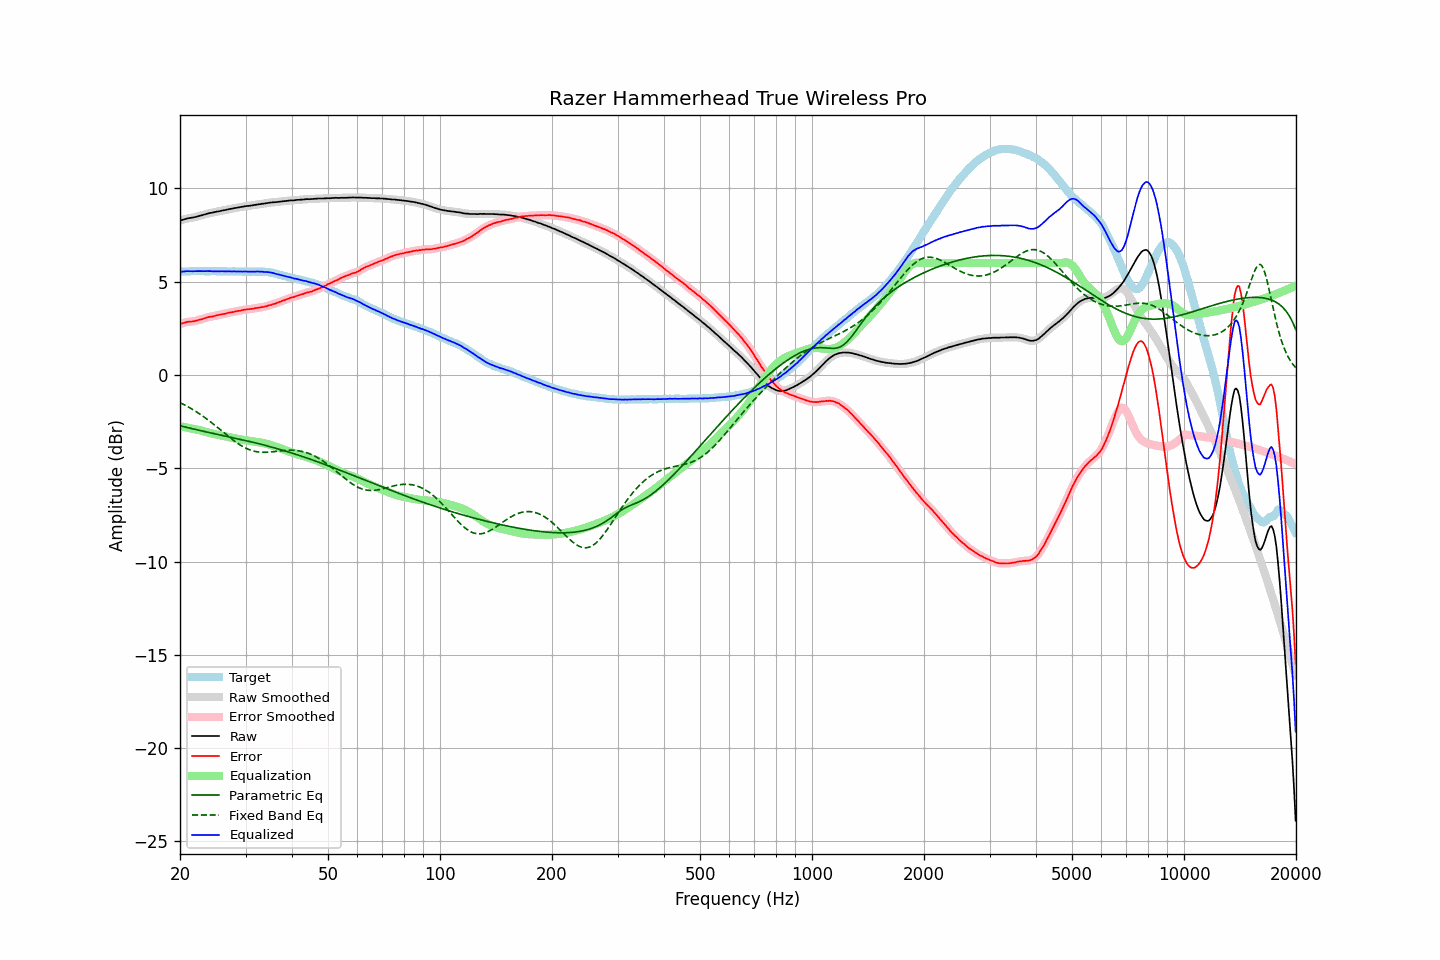

Data behind this chart, as committed beside it:
frequency, raw, error, smoothed, error_smoothed, equalization, parametric_eq, fixed_band_eq, equalized_raw, equalized_smoothed, target
20.00, 8.27, 2.73, 8.27, 2.73, -2.75, -2.72, -1.48, 5.52, 5.52, 5.54
20.20, 8.30, 2.76, 8.30, 2.76, -2.76, -2.74, -1.53, 5.54, 5.54, 5.54
20.40, 8.33, 2.78, 8.33, 2.79, -2.78, -2.76, -1.57, 5.55, 5.55, 5.55
20.61, 8.35, 2.80, 8.35, 2.81, -2.80, -2.79, -1.61, 5.55, 5.56, 5.55
20.81, 8.38, 2.83, 8.38, 2.83, -2.81, -2.81, -1.66, 5.56, 5.56, 5.55
21.02, 8.40, 2.85, 8.40, 2.85, -2.83, -2.83, -1.71, 5.57, 5.56, 5.55
21.23, 8.41, 2.85, 8.41, 2.86, -2.85, -2.85, -1.75, 5.56, 5.56, 5.56
21.44, 8.43, 2.86, 8.43, 2.86, -2.87, -2.87, -1.80, 5.56, 5.56, 5.57
21.66, 8.44, 2.87, 8.44, 2.87, -2.88, -2.89, -1.86, 5.56, 5.56, 5.57
21.87, 8.46, 2.88, 8.46, 2.89, -2.90, -2.91, -1.91, 5.56, 5.56, 5.57
22.09, 8.48, 2.91, 8.48, 2.91, -2.91, -2.93, -1.96, 5.57, 5.57, 5.56
22.31, 8.50, 2.93, 8.50, 2.93, -2.93, -2.95, -2.02, 5.57, 5.57, 5.57
22.54, 8.53, 2.97, 8.52, 2.96, -2.96, -2.97, -2.08, 5.57, 5.57, 5.56
22.76, 8.55, 2.98, 8.55, 2.98, -2.98, -2.99, -2.13, 5.57, 5.57, 5.57
22.99, 8.57, 3.00, 8.57, 3.00, -3.01, -3.01, -2.19, 5.56, 5.57, 5.57
23.22, 8.60, 3.04, 8.60, 3.03, -3.03, -3.03, -2.26, 5.57, 5.56, 5.56
23.45, 8.62, 3.06, 8.62, 3.06, -3.06, -3.05, -2.32, 5.56, 5.57, 5.56
23.69, 8.65, 3.09, 8.65, 3.09, -3.08, -3.06, -2.38, 5.57, 5.57, 5.56
23.92, 8.67, 3.11, 8.67, 3.11, -3.10, -3.08, -2.45, 5.57, 5.57, 5.56
24.16, 8.69, 3.13, 8.69, 3.12, -3.12, -3.10, -2.51, 5.57, 5.56, 5.56
24.40, 8.70, 3.13, 8.70, 3.14, -3.14, -3.12, -2.58, 5.56, 5.56, 5.57
24.65, 8.72, 3.15, 8.72, 3.15, -3.16, -3.14, -2.65, 5.56, 5.56, 5.57
24.89, 8.74, 3.17, 8.74, 3.17, -3.18, -3.16, -2.72, 5.56, 5.56, 5.57
25.14, 8.76, 3.20, 8.76, 3.20, -3.19, -3.18, -2.79, 5.56, 5.56, 5.56
25.39, 8.77, 3.21, 8.77, 3.22, -3.21, -3.20, -2.86, 5.56, 5.56, 5.56
25.65, 8.79, 3.23, 8.79, 3.24, -3.23, -3.21, -2.93, 5.56, 5.56, 5.55
25.91, 8.81, 3.25, 8.81, 3.25, -3.25, -3.23, -3.00, 5.56, 5.56, 5.55
26.16, 8.83, 3.27, 8.83, 3.27, -3.27, -3.25, -3.07, 5.56, 5.56, 5.56
26.43, 8.84, 3.28, 8.84, 3.28, -3.29, -3.27, -3.14, 5.55, 5.55, 5.56
26.69, 8.86, 3.31, 8.86, 3.31, -3.31, -3.29, -3.22, 5.55, 5.55, 5.55
26.96, 8.88, 3.33, 8.88, 3.33, -3.32, -3.31, -3.28, 5.55, 5.55, 5.55
27.23, 8.90, 3.35, 8.90, 3.35, -3.34, -3.33, -3.35, 5.56, 5.55, 5.55
27.50, 8.91, 3.36, 8.91, 3.36, -3.36, -3.35, -3.42, 5.55, 5.55, 5.55
27.77, 8.93, 3.37, 8.93, 3.38, -3.38, -3.36, -3.49, 5.55, 5.55, 5.56
28.05, 8.95, 3.39, 8.95, 3.40, -3.40, -3.38, -3.55, 5.55, 5.55, 5.56
28.33, 8.96, 3.42, 8.96, 3.41, -3.41, -3.40, -3.61, 5.55, 5.55, 5.54
28.62, 8.98, 3.44, 8.98, 3.43, -3.43, -3.42, -3.67, 5.55, 5.55, 5.54
28.90, 8.99, 3.44, 8.99, 3.44, -3.45, -3.44, -3.73, 5.54, 5.54, 5.55
29.19, 9.01, 3.46, 9.01, 3.46, -3.46, -3.46, -3.78, 5.55, 5.54, 5.55
29.48, 9.02, 3.48, 9.02, 3.48, -3.48, -3.48, -3.84, 5.54, 5.54, 5.54
29.78, 9.04, 3.50, 9.04, 3.50, -3.49, -3.50, -3.88, 5.55, 5.54, 5.54
30.08, 9.05, 3.50, 9.05, 3.51, -3.51, -3.52, -3.93, 5.54, 5.54, 5.55
30.38, 9.06, 3.52, 9.06, 3.52, -3.52, -3.54, -3.97, 5.54, 5.54, 5.53
30.68, 9.07, 3.53, 9.07, 3.53, -3.53, -3.56, -4.00, 5.54, 5.54, 5.54
30.99, 9.08, 3.54, 9.08, 3.54, -3.54, -3.58, -4.03, 5.54, 5.54, 5.54
31.30, 9.09, 3.55, 9.09, 3.55, -3.56, -3.60, -4.06, 5.53, 5.54, 5.54
31.61, 9.11, 3.56, 9.11, 3.57, -3.57, -3.62, -4.08, 5.54, 5.54, 5.55
31.93, 9.12, 3.58, 9.12, 3.58, -3.58, -3.64, -4.10, 5.54, 5.54, 5.53
32.24, 9.14, 3.60, 9.14, 3.60, -3.59, -3.66, -4.12, 5.55, 5.54, 5.54
32.57, 9.15, 3.61, 9.15, 3.61, -3.61, -3.69, -4.13, 5.54, 5.54, 5.54
32.89, 9.16, 3.62, 9.16, 3.62, -3.62, -3.71, -4.14, 5.54, 5.54, 5.54
33.22, 9.18, 3.64, 9.17, 3.64, -3.64, -3.73, -4.14, 5.54, 5.53, 5.54
33.55, 9.18, 3.65, 9.18, 3.65, -3.66, -3.75, -4.15, 5.52, 5.53, 5.53
33.89, 9.20, 3.67, 9.20, 3.67, -3.67, -3.77, -4.15, 5.52, 5.52, 5.53
34.23, 9.21, 3.69, 9.21, 3.69, -3.70, -3.80, -4.14, 5.51, 5.52, 5.52
34.57, 9.23, 3.72, 9.23, 3.72, -3.72, -3.82, -4.14, 5.51, 5.51, 5.50
34.92, 9.24, 3.75, 9.24, 3.75, -3.74, -3.84, -4.13, 5.50, 5.50, 5.49
35.27, 9.25, 3.76, 9.25, 3.77, -3.77, -3.87, -4.12, 5.48, 5.48, 5.49
35.62, 9.26, 3.80, 9.26, 3.79, -3.80, -3.89, -4.11, 5.46, 5.46, 5.46
35.97, 9.26, 3.82, 9.26, 3.82, -3.82, -3.91, -4.10, 5.43, 5.44, 5.44
... 635 more rows
